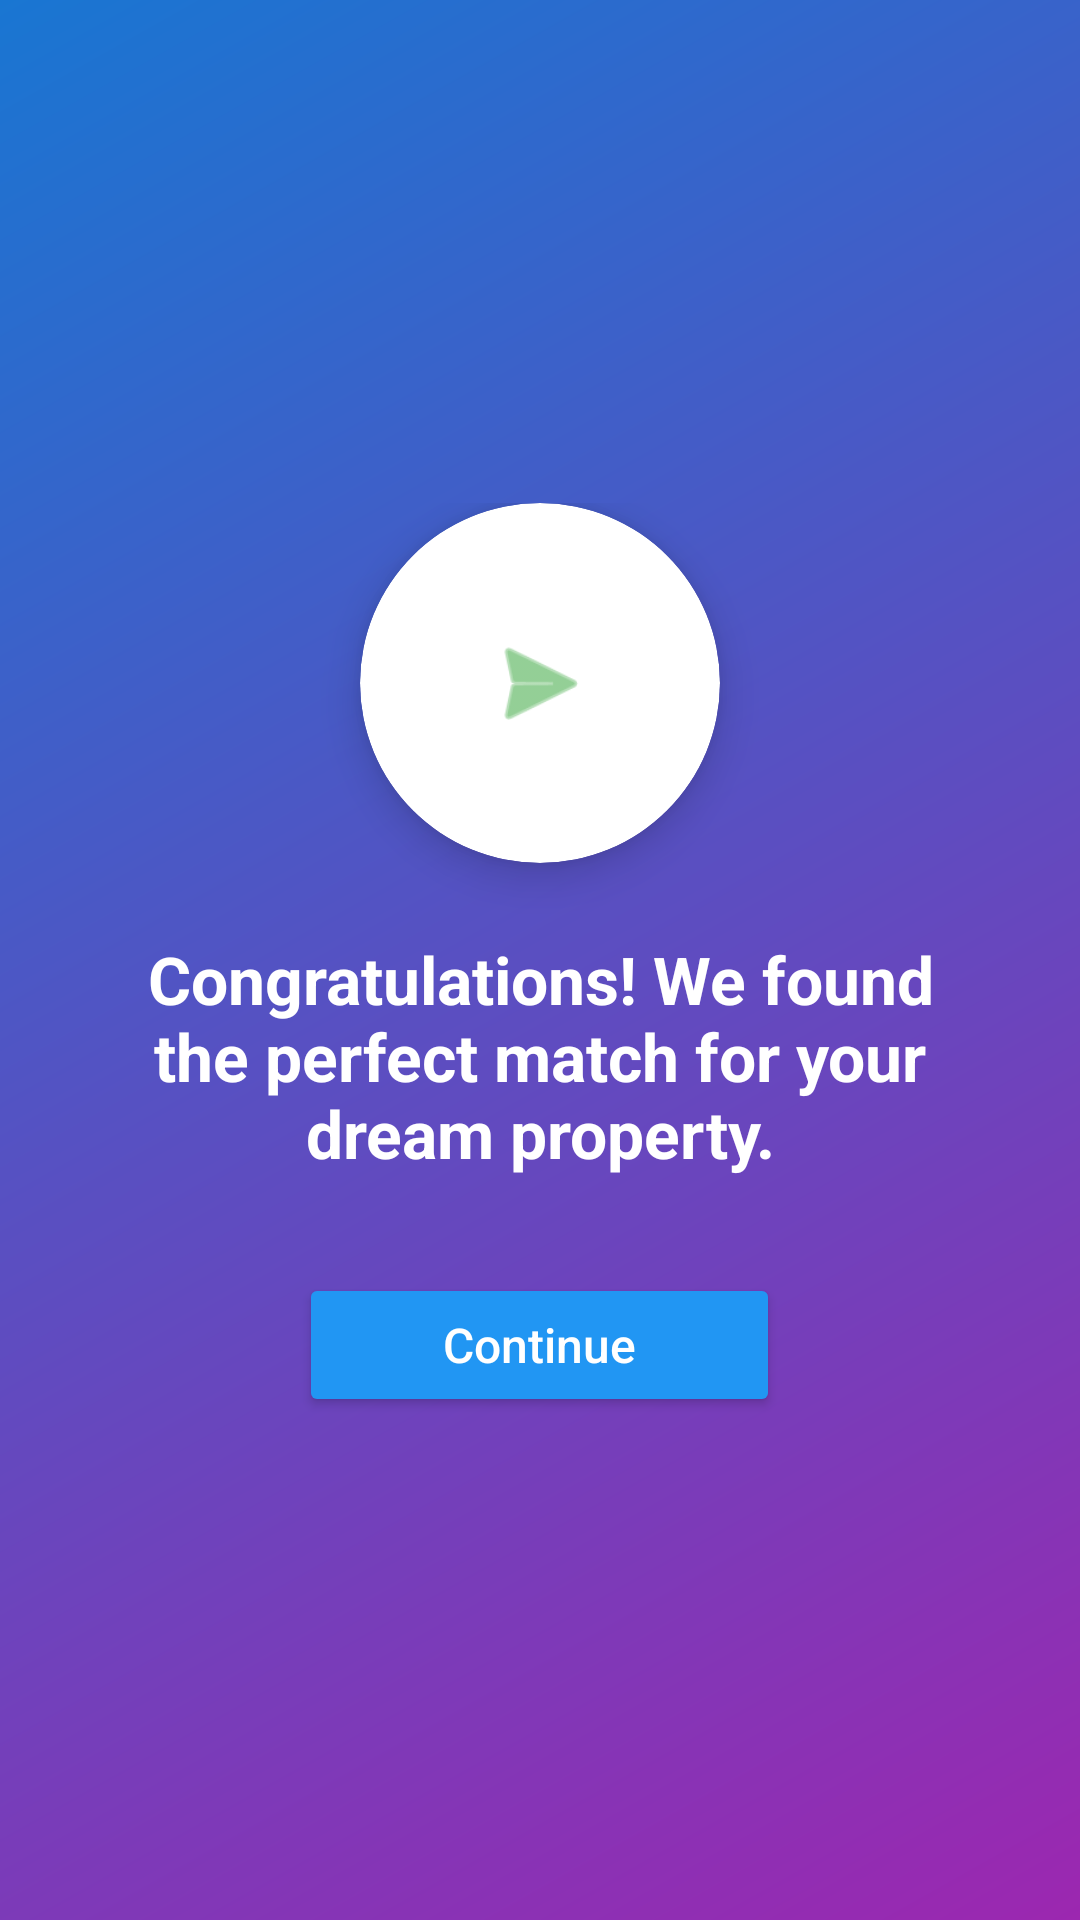

Produce the Android XML layout that renders to this screen, including the resource entries it uses.
<!-- AndroidManifest.xml: application theme Theme.RealEstateApp -->
<!-- res/layout/success_message_layout.xml -->
<?xml version="1.0" encoding="utf-8"?>
<androidx.constraintlayout.widget.ConstraintLayout xmlns:android="http://schemas.android.com/apk/res/android"
    xmlns:app="http://schemas.android.com/apk/res-auto"
    xmlns:tools="http://schemas.android.com/tools"
    android:layout_width="match_parent"
    android:layout_height="match_parent"
    android:background="@drawable/gradient_background">

    
    <LinearLayout
        android:id="@+id/successView"
        android:layout_width="match_parent"
        android:layout_height="wrap_content"
        android:orientation="vertical"
        android:gravity="center"
        android:padding="32dp"
        app:layout_constraintBottom_toBottomOf="parent"
        app:layout_constraintEnd_toEndOf="parent"
        app:layout_constraintStart_toStartOf="parent"
        app:layout_constraintTop_toTopOf="parent">

        
        <androidx.cardview.widget.CardView
            android:layout_width="120dp"
            android:layout_height="120dp"
            app:cardCornerRadius="60dp"
            app:cardElevation="8dp"
            app:cardBackgroundColor="#FFFFFF">

            <ImageView
                android:layout_width="match_parent"
                android:layout_height="match_parent"
                android:padding="25dp"
                android:src="@android:drawable/ic_menu_send"
                android:contentDescription="Success"
                android:tint="#4CAF50" />
        </androidx.cardview.widget.CardView>

        <TextView
            android:id="@+id/successMessage"
            android:layout_width="wrap_content"
            android:layout_height="wrap_content"
            android:layout_marginTop="24dp"
            android:text="Congratulations! We found the perfect match for your dream property."
            android:textAlignment="center"
            android:textColor="@android:color/white"
            android:textSize="22sp"
            android:textStyle="bold" />

        <Button
            android:id="@+id/continueButton"
            android:layout_width="wrap_content"
            android:layout_height="wrap_content"
            android:layout_marginTop="32dp"
            android:paddingStart="48dp"
            android:paddingEnd="48dp"
            android:paddingTop="12dp"
            android:paddingBottom="12dp"
            android:text="Continue"
            android:textAllCaps="false"
            android:textSize="16sp"
            android:textColor="@android:color/white"
            app:cardCornerRadius="24dp"
            android:backgroundTint="#2196F3" />
    </LinearLayout>

</androidx.constraintlayout.widget.ConstraintLayout>
<!-- resources referenced by this layout -->
<resources>
  <!-- drawable gradient_background (drawable) -->
  <?xml version="1.0" encoding="utf-8"?>
  <shape xmlns:android="http://schemas.android.com/apk/res/android"
      android:shape="rectangle">
      <gradient
          android:angle="135"
          android:endColor="#FF1976D2"
          android:startColor="#FF9C27B0"
          android:type="linear" />
  </shape>
  <style name="Theme.RealEstateApp" parent="Theme.MaterialComponents.Light.NoActionBar">
          
          <item name="colorPrimary">#0288D1</item>
          <item name="colorPrimaryVariant">#01579B</item>
          <item name="colorOnPrimary">@android:color/white</item>
          
          <item name="colorSecondary">#26A69A</item>
          <item name="colorSecondaryVariant">#00796B</item>
          <item name="colorOnSecondary">@android:color/black</item>
          
          <item name="android:statusBarColor">?attr/colorPrimaryVariant</item>
          
          <item name="android:textColorPrimary">@android:color/black</item>
          <item name="android:textColorSecondary">@android:color/darker_gray</item>
          
          <item name="android:windowBackground">@android:color/white</item>
          
          <item name="android:windowActivityTransitions">true</item>
  
          
          <item name="materialButtonStyle">@style/ModernButton</item>
          <item name="bottomNavigationStyle">@style/ModernBottomNav</item>
          <item name="cardViewStyle">@style/ModernCardView</item>
          <item name="textInputStyle">@style/ModernTextInput</item>
      </style>
  <style name="ModernButton" parent="Widget.MaterialComponents.Button">
          <item name="cornerRadius">12dp</item>
          <item name="android:textAllCaps">false</item>
          <item name="android:letterSpacing">0.05</item>
      </style>
  <style name="ModernBottomNav" parent="Widget.MaterialComponents.BottomNavigationView">
          <item name="itemIconTint">@color/bottom_nav_color</item>
          <item name="itemTextColor">@color/bottom_nav_color</item>
          <item name="itemBackground">@android:color/transparent</item>
          <item name="labelVisibilityMode">labeled</item>
      </style>
  <style name="ModernCardView" parent="Widget.MaterialComponents.CardView">
          <item name="cardCornerRadius">16dp</item>
          <item name="cardElevation">4dp</item>
          <item name="contentPadding">16dp</item>
      </style>
  <style name="ModernTextInput" parent="Widget.MaterialComponents.TextInputLayout.OutlinedBox">
          <item name="boxStrokeColor">@color/colorPrimary</item>
          <item name="hintTextColor">@color/colorPrimary</item>
          <item name="boxCornerRadiusTopStart">12dp</item>
          <item name="boxCornerRadiusTopEnd">12dp</item>
          <item name="boxCornerRadiusBottomStart">12dp</item>
          <item name="boxCornerRadiusBottomEnd">12dp</item>
      </style>
  <color name="colorPrimary">#2196F3</color>
</resources>
